2-way image classification set "dataset_split" from GitHub (zabilaww/Kesegaran); label vocabulary: segar, tidak segar.

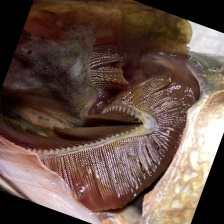
Label: tidak segar

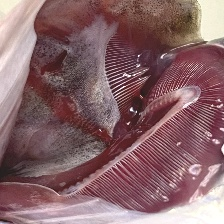
Label: segar

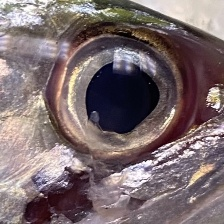
Label: segar

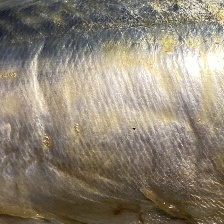
Label: tidak segar

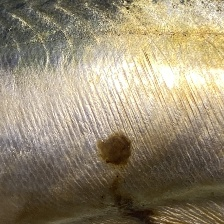
Label: tidak segar

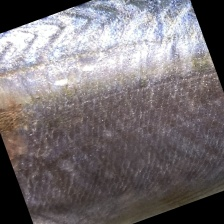
Label: segar
